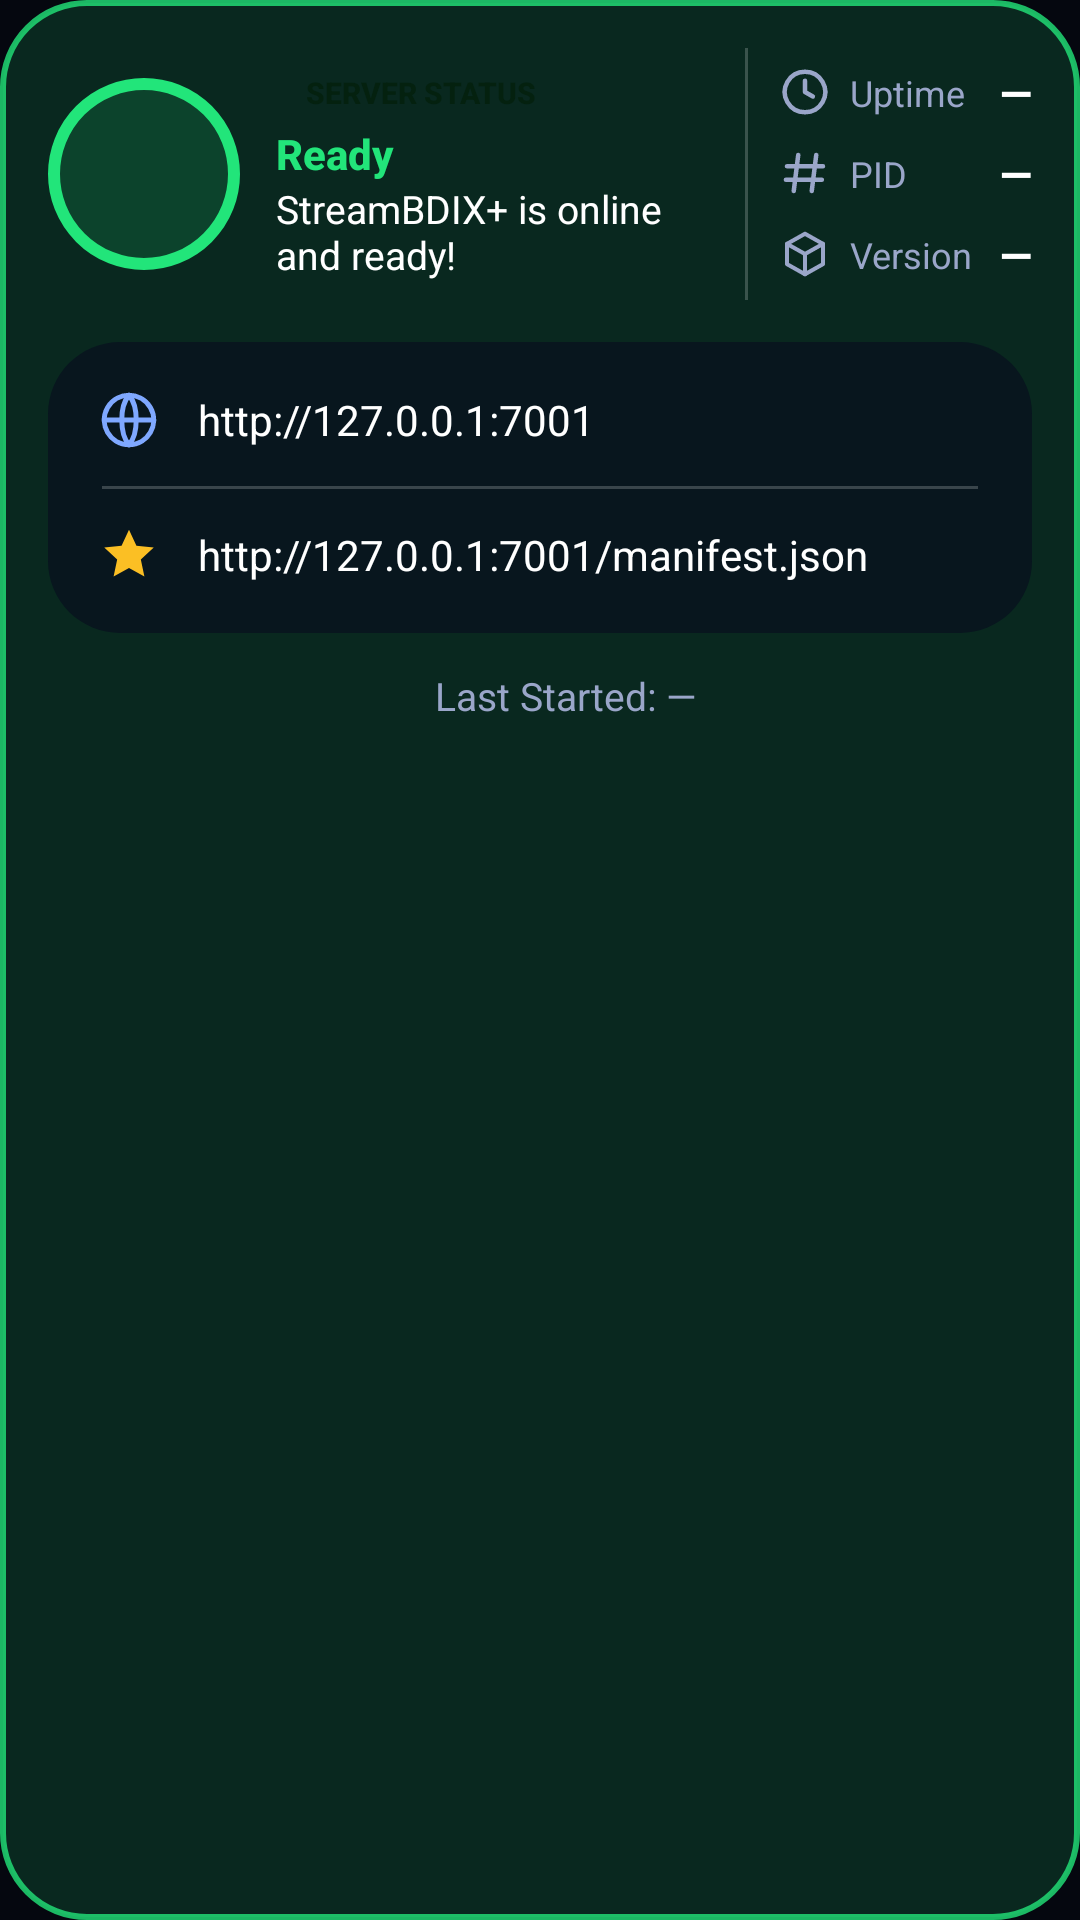

Produce the Android XML layout that renders to this screen, including the resource entries it uses.
<!-- AndroidManifest.xml: application theme AppTheme -->
<!-- res/layout/part_status.xml -->
<?xml version="1.0" encoding="utf-8"?>
<LinearLayout xmlns:android="http://schemas.android.com/apk/res/android"
    android:id="@+id/statusCard"
    android:layout_width="match_parent"
    android:layout_height="wrap_content"
    android:background="@drawable/status_card"
    android:orientation="vertical"
    android:padding="16dp">

    <LinearLayout
        android:layout_width="match_parent"
        android:layout_height="wrap_content"
        android:gravity="center_vertical"
        android:orientation="horizontal">

        <FrameLayout
            android:layout_width="64dp"
            android:layout_height="64dp">

            <View
                android:id="@+id/statusRing"
                android:layout_width="match_parent"
                android:layout_height="match_parent"
                android:background="@drawable/status_ring"
                android:backgroundTint="@color/status_ok" />

            <ImageView
                android:id="@+id/statusIcon"
                android:layout_width="34dp"
                android:layout_height="34dp"
                android:layout_gravity="center"
                android:contentDescription="@null"
                android:src="@drawable/ic_check"
                android:tint="@color/status_ok" />
        </FrameLayout>

        <LinearLayout
            android:layout_width="0dp"
            android:layout_height="wrap_content"
            android:layout_marginStart="12dp"
            android:layout_weight="1"
            android:orientation="vertical">

            <TextView
                android:id="@+id/tvPill"
                android:layout_width="wrap_content"
                android:layout_height="wrap_content"
                android:background="@drawable/pill_status"
                android:backgroundTint="@color/status_ok"
                android:fontFamily="sans-serif-medium"
                android:paddingBottom="2dp"
                android:paddingEnd="10dp"
                android:paddingStart="10dp"
                android:paddingTop="2dp"
                android:text="@string/server_status"
                android:textColor="@color/on_status"
                android:textSize="10sp"
                android:textStyle="bold" />

            <TextView
                android:id="@+id/tvStatus"
                android:layout_width="match_parent"
                android:layout_height="wrap_content"
                android:layout_marginTop="2dp"
                android:autoSizeMaxTextSize="30sp"
                android:autoSizeMinTextSize="14sp"
                android:autoSizeStepGranularity="1sp"
                android:autoSizeTextType="uniform"
                android:fontFamily="sans-serif-medium"
                android:maxLines="1"
                android:text="@string/status_idle"
                android:textColor="@color/status_ok"
                android:textStyle="bold" />

            <TextView
                android:id="@+id/tvDetail"
                android:layout_width="match_parent"
                android:layout_height="wrap_content"
                android:fontFamily="sans-serif"
                android:text="@string/detail_running"
                android:textColor="@color/text"
                android:textSize="@dimen/detail_text" />
        </LinearLayout>

        <View
            android:layout_width="1dp"
            android:layout_height="84dp"
            android:layout_marginEnd="10dp"
            android:layout_marginStart="10dp"
            android:background="@color/divider" />

        <LinearLayout
            android:layout_width="wrap_content"
            android:layout_height="wrap_content"
            android:orientation="vertical">

            <LinearLayout
                android:layout_width="wrap_content"
                android:layout_height="wrap_content"
                android:gravity="center_vertical"
                android:orientation="horizontal">

                <ImageView
                    android:layout_width="18dp"
                    android:layout_height="18dp"
                    android:contentDescription="@null"
                    android:src="@drawable/ic_clock"
                    android:tint="@color/text_dim" />

                <TextView
                    style="@style/StatLabel"
                    android:text="@string/stat_uptime" />

                <TextView
                    android:id="@+id/tvUptime"
                    style="@style/StatValue" />
            </LinearLayout>

            <LinearLayout
                android:layout_width="wrap_content"
                android:layout_height="wrap_content"
                android:layout_marginTop="8dp"
                android:gravity="center_vertical"
                android:orientation="horizontal">

                <ImageView
                    android:layout_width="18dp"
                    android:layout_height="18dp"
                    android:contentDescription="@null"
                    android:src="@drawable/ic_hash"
                    android:tint="@color/text_dim" />

                <TextView
                    style="@style/StatLabel"
                    android:text="@string/stat_pid" />

                <TextView
                    android:id="@+id/tvPid"
                    style="@style/StatValue" />
            </LinearLayout>

            <LinearLayout
                android:layout_width="wrap_content"
                android:layout_height="wrap_content"
                android:layout_marginTop="8dp"
                android:gravity="center_vertical"
                android:orientation="horizontal">

                <ImageView
                    android:layout_width="18dp"
                    android:layout_height="18dp"
                    android:contentDescription="@null"
                    android:src="@drawable/ic_cube"
                    android:tint="@color/text_dim" />

                <TextView
                    style="@style/StatLabel"
                    android:text="@string/stat_version" />

                <TextView
                    android:id="@+id/tvVersion"
                    style="@style/StatValue" />
            </LinearLayout>
        </LinearLayout>
    </LinearLayout>

    
    <TextView
        android:id="@+id/tvMessage"
        android:layout_width="match_parent"
        android:layout_height="wrap_content"
        android:layout_marginTop="12dp"
        android:fontFamily="sans-serif"
        android:lineSpacingMultiplier="1.15"
        android:textColor="@color/text"
        android:textSize="14sp"
        android:visibility="gone" />

    
    <LinearLayout
        android:layout_width="match_parent"
        android:layout_height="wrap_content"
        android:layout_marginTop="14dp"
        android:background="@drawable/panel_dark"
        android:orientation="vertical"
        android:padding="4dp">

        <LinearLayout
            android:id="@+id/btnUrl"
            android:layout_width="match_parent"
            android:layout_height="44dp"
            android:background="@drawable/bg_focusable"
            android:clickable="true"
            android:focusable="true"
            android:gravity="center_vertical"
            android:orientation="horizontal"
            android:paddingEnd="12dp"
            android:paddingStart="12dp">

            <ImageView
                android:layout_width="22dp"
                android:layout_height="22dp"
                android:contentDescription="@null"
                android:src="@drawable/ic_globe"
                android:tint="#7FA8FF" />

            <TextView
                android:id="@+id/tvUrl"
                android:layout_width="0dp"
                android:layout_height="wrap_content"
                android:layout_marginStart="12dp"
                android:layout_weight="1"
                android:autoSizeMaxTextSize="15sp"
                android:autoSizeMinTextSize="8sp"
                android:autoSizeStepGranularity="0.5sp"
                android:autoSizeTextType="uniform"
                android:fontFamily="sans-serif"
                android:maxLines="1"
                android:text="http://127.0.0.1:7001"
                android:textColor="@color/text" />
        </LinearLayout>

        <View
            android:layout_width="match_parent"
            android:layout_height="1dp"
            android:layout_marginEnd="14dp"
            android:layout_marginStart="14dp"
            android:background="@color/divider" />

        <LinearLayout
            android:id="@+id/btnManifest"
            android:layout_width="match_parent"
            android:layout_height="44dp"
            android:background="@drawable/bg_focusable"
            android:clickable="true"
            android:focusable="true"
            android:gravity="center_vertical"
            android:orientation="horizontal"
            android:paddingEnd="12dp"
            android:paddingStart="12dp">

            <ImageView
                android:layout_width="22dp"
                android:layout_height="22dp"
                android:contentDescription="@null"
                android:src="@drawable/ic_star"
                android:tint="#FBBF24" />

            <TextView
                android:id="@+id/tvManifest"
                android:layout_width="0dp"
                android:layout_height="wrap_content"
                android:layout_marginStart="12dp"
                android:layout_weight="1"
                android:autoSizeMaxTextSize="15sp"
                android:autoSizeMinTextSize="8sp"
                android:autoSizeStepGranularity="0.5sp"
                android:autoSizeTextType="uniform"
                android:fontFamily="sans-serif"
                android:maxLines="1"
                android:text="http://127.0.0.1:7001/manifest.json"
                android:textColor="@color/text" />
        </LinearLayout>
    </LinearLayout>

    <LinearLayout
        android:layout_width="match_parent"
        android:layout_height="wrap_content"
        android:layout_marginTop="12dp"
        android:gravity="center"
        android:orientation="horizontal">

        <View
            android:id="@+id/lastDot"
            android:layout_width="9dp"
            android:layout_height="9dp"
            android:background="@drawable/circle"
            android:backgroundTint="@color/status_ok" />

        <TextView
            android:id="@+id/tvLastStarted"
            android:layout_width="wrap_content"
            android:layout_height="wrap_content"
            android:layout_marginStart="8dp"
            android:fontFamily="sans-serif"
            android:text="@string/last_started_none"
            android:textColor="@color/text_dim"
            android:textSize="13sp" />
    </LinearLayout>
</LinearLayout>
<!-- resources referenced by this layout -->
<resources>
  <color name="divider">#33FFFFFF</color>
  <color name="on_status">#04210F</color>
  <color name="status_ok">#22E57A</color>
  <color name="text">#FFFFFF</color>
  <color name="text_dim">#9AA6C9</color>
  <dimen name="detail_text">13sp</dimen>
  <!-- drawable ic_star (drawable) -->
  <?xml version="1.0" encoding="utf-8"?>
  <vector xmlns:android="http://schemas.android.com/apk/res/android"
      android:width="24dp"
      android:height="24dp"
      android:viewportWidth="24"
      android:viewportHeight="24">
      <path
          android:fillColor="#FFFFFF"
          android:pathData="M12,2.8 L14.7,8.6 L21,9.3 L16.3,13.6 L17.6,19.8 L12,16.7 L6.4,19.8 L7.7,13.6 L3,9.3 L9.3,8.6 Z" />
  </vector>
  <!-- drawable panel_dark (drawable) -->
  <?xml version="1.0" encoding="utf-8"?>
  <shape xmlns:android="http://schemas.android.com/apk/res/android" android:shape="rectangle">
      <solid android:color="#99070A1F" />
      <corners android:radius="24dp" />
  </shape>
  <!-- drawable status_card (drawable) -->
  <?xml version="1.0" encoding="utf-8"?>
  <shape xmlns:android="http://schemas.android.com/apk/res/android" android:shape="rectangle">
      <solid android:color="#2622E57A" />
      <stroke android:width="2dp" android:color="#CC22E57A" />
      <corners android:radius="28dp" />
  </shape>
  <!-- drawable status_ring (drawable) -->
  <?xml version="1.0" encoding="utf-8"?>
  <shape xmlns:android="http://schemas.android.com/apk/res/android" android:shape="oval">
      <solid android:color="#24FFFFFF" />
      <stroke android:width="4dp" android:color="#FFFFFFFF" />
  </shape>
  <string name="detail_running">StreamBDIX+ is online and ready!</string>
  <string name="last_started_none">Last Started:  \u2014</string>
  <string name="server_status">SERVER STATUS</string>
  <string name="stat_pid">PID</string>
  <string name="stat_uptime">Uptime</string>
  <string name="stat_version">Version</string>
  <string name="status_idle">Ready</string>
  <style name="StatLabel">
          <item name="android:layout_width">wrap_content</item>
          <item name="android:layout_height">wrap_content</item>
          <item name="android:layout_marginStart">6dp</item>
          <item name="android:minWidth">44dp</item>
          <item name="android:fontFamily">sans-serif</item>
          <item name="android:textColor">@color/text_dim</item>
          <item name="android:textSize">12sp</item>
      </style>
  <style name="StatValue">
          <item name="android:layout_width">wrap_content</item>
          <item name="android:layout_height">wrap_content</item>
          <item name="android:layout_marginStart">6dp</item>
          <item name="android:fontFamily">sans-serif-medium</item>
          <item name="android:textColor">@color/text</item>
          <item name="android:textSize">14sp</item>
          <item name="android:textStyle">bold</item>
          <item name="android:text">—</item>
      </style>
  <style name="AppTheme" parent="android:Theme.Material.NoActionBar">
          <item name="android:windowBackground">@color/bg_mid</item>
          <item name="android:statusBarColor">@color/bg_top</item>
          <item name="android:navigationBarColor">@color/bg_bottom</item>
          <item name="android:colorAccent">@color/accent</item>
      </style>
  <color name="focus_ring">#C7D2FE</color>
  <color name="bg_mid">#05070F</color>
  <color name="bg_top">#0B0D2E</color>
  <color name="bg_bottom">#0D0630</color>
  <color name="accent">#8B7CFF</color>
</resources>
